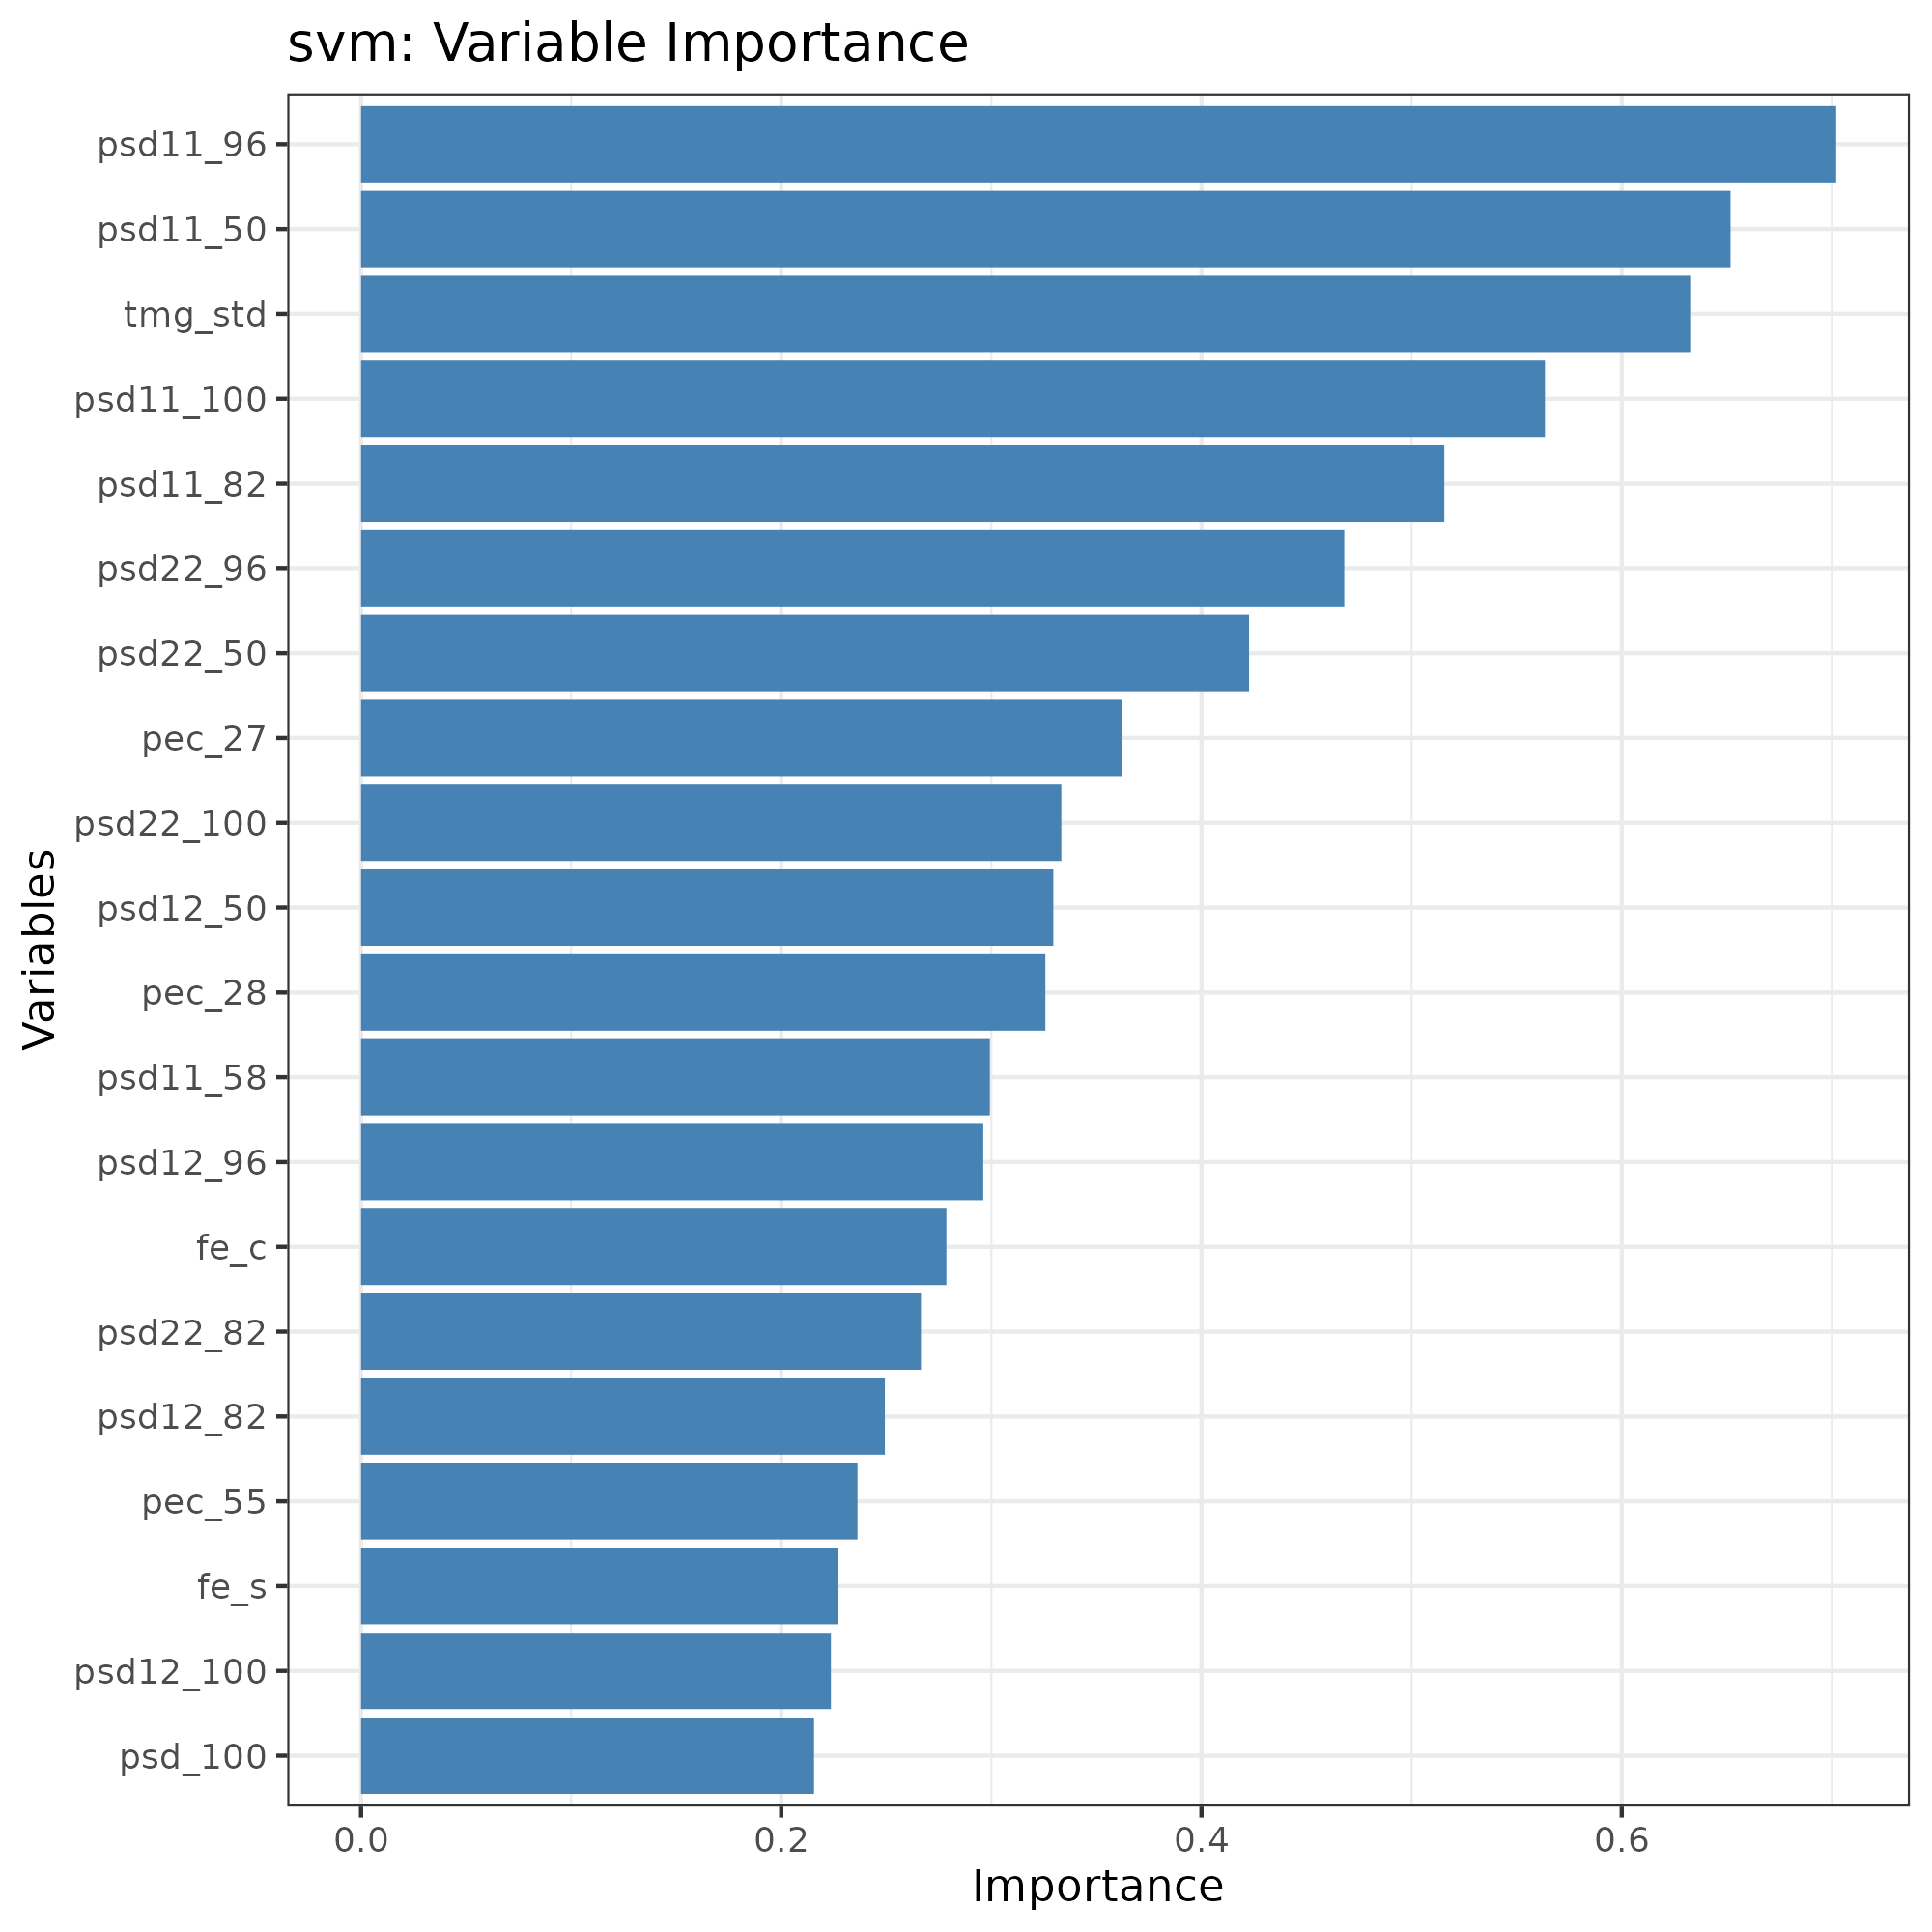

The file beside this chart, header and first rows:
, Overall
psd_50, 0.1194
psd_58, 0.07696
psd_82, 0.1524
psd_96, 0.1863
psd_100, 0.2156
psd11_50, 0.6518
psd11_58, 0.2993
psd11_82, 0.5156
psd11_96, 0.7021
psd11_100, 0.5634
psd12_50, 0.3295
psd12_58, 0.2026
psd12_82, 0.2493
psd12_96, 0.2961
psd12_100, 0.2236
psd22_50, 0.4226
psd22_58, 0.2066
psd22_82, 0.2665
psd22_96, 0.4679
psd22_100, 0.3333
coordc_11, 0.002405
coordc_21, 9.63821387629515e-05
coordc_31, 0.0106
coordc_41, 0.04566
coordc_51, 0.002146
coordc_61, 0.01587
coordc_71, 0.01551
coordc_81, 0.06106
coordc_fe_21, 0.005056
coordc_fe_31, 0.03634
coordc_fe_41, 0.1
coordc_fe_51, 0.008809
coordc_fe_61, 0.02002
coordc_fe_71, 0.01279
coordc_fe_81, 0.1797
coordc_ni_21, 0.0163
coordc_ni_31, 0.01218
coordc_ni_41, 0.003322
coordc_ni_51, 0.003199
coordc_ni_61, 0.006958
coordc_ni_71, 0.01845
coordc_ni_81, 0.01093
pec_19, 0.001806
pec_20, 0.09405
pec_21, 0.03935
pec_22, 0.07406
pec_23, 0.06493
pec_24, 0.08345
pec_25, 0.1474
pec_26, 0.0001472
pec_27, 0.3621
pec_28, 0.3257
pec_29, 0.002928
pec_30, 0.09364
pec_31, 0.04839
pec_32, 0.008371
pec_33, 0.08669
pec_34, 0.01323
pec_35, 0.1112
pec_36, 0.02576
... 66 more rows
